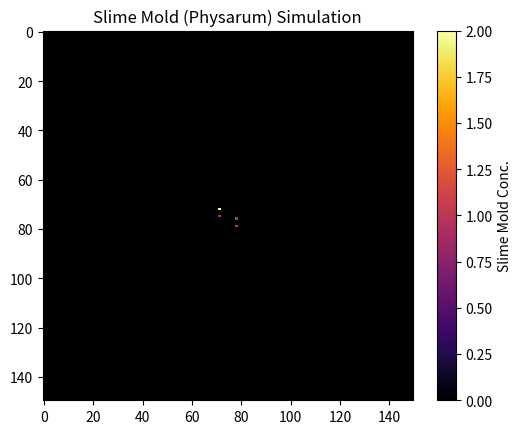

This figure's Python source:
import numpy as np
import matplotlib.pyplot as plt
from matplotlib.animation import FuncAnimation
from time import time

class PhysarumSim:
    def __init__(self, gridSize=100, numIterations=1000, batch_size=10, decay_rate=0.95, food_attraction_radius=10, food_lifetime=1.0):
        self.grid_size = gridSize
        self.num_iterations = numIterations
        self.batch_size = batch_size
        self.decay_rate = decay_rate
        self.food_attraction_radius = food_attraction_radius
        self.food_lifetime = food_lifetime  # Lifetime of food particle in seconds (allows the particle to disappear on time rather than before the animation reaches)
        self.grid = np.zeros((gridSize, gridSize))
        self.particles = np.zeros((gridSize, gridSize))
        self.foodParticles = []  # Store positions of food particles and their consumption times
        self.positions = []
        self.food_consumed_times = {}  # Dictionary to store consumption times of food particles
        self.food_to_remove = []  # List to store food particles to be removed
        self.fig, self.ax = plt.subplots()
        self.im = None  # To store the image plot for updating
        self.food_dots = None  # To store the plot of food particles

        # Connect mouse click to matplotlib for the mouse clicking to enable functions
        self.fig.canvas.mpl_connect('button_press_event', self.onclick)

### Section that entails the actual visual graph that will be generated by matplot
    def graphVisual(self):
        self.im = self.ax.imshow(self.grid, cmap='inferno', interpolation='nearest')
        self.food_dots, = self.ax.plot([], [], 'yo', markersize=10)  # Initialize food particles plot

        self.ax.set_title('Slime Mold (Physarum) Simulation')
        self.fig.colorbar(self.im, ax=self.ax, label='Slime Mold Conc.')

        ani = FuncAnimation(self.fig, self.update_visualization, interval=100, repeat=True)

        plt.show()

### function that allows the visual frames of the graph to update along the selected iterations
    def update_visualization(self, frame):
        for _ in range(self.batch_size):
            self.updateParticles()
            self.decayParticles()
            self.checkFoodDecay()

        # Update food particles plot
        fx = [p[1] for p in self.foodParticles]
        fy = [p[0] for p in self.foodParticles]
        self.food_dots.set_data(fx, fy)

        # Update the grid and particles
        self.im.set_data(self.grid)  # Update the data for the image plot

        return self.im, self.food_dots

### Creates particles on the grid, a spread radius is implemented to slightly space them
### Spread avoids a weird glitch where they seem to freeze randomly if spawned directly centered
    def initParticles(self, num_particles=5, spread_radius=5, center=None):
        if center is None:
            center_x = self.grid_size // 2
            center_y = self.grid_size // 2
        else:
            center_x, center_y = center

        for _ in range(num_particles):
            # Introduce slight random spread around the center
            spread_x = np.random.randint(-spread_radius, spread_radius + 1)
            spread_y = np.random.randint(-spread_radius, spread_radius + 1)

            x = center_x + spread_x
            y = center_y + spread_y

            # Ensure positions are within grid bounds
            x = np.clip(x, 0, self.grid_size - 1)
            y = np.clip(y, 0, self.grid_size - 1)

            self.particles[x, y] = 1
            self.positions.append((x, y))
            self.grid[x, y] += 1  # Increment grid value for gradient effect

### Creates food particles randomly to start things off
### Food particles are on a different layer technically from the grid in order to assign diff colors
    def initFoodParticles(self, num_foodParticles=8):
        for _ in range(num_foodParticles):
            x, y = np.random.randint(self.grid_size), np.random.randint(self.grid_size)
            self.foodParticles.append((x, y))
            self.food_consumed_times[(x, y)] = None  # Initialize consumed time as None

### Section outlines the major movement patterns of the particles along the grid
    def movementPattern(self, x, y):
    # Check nearby food particles within the attraction radius
        min_dist = float('inf')
        best_dx, best_dy = 0, 0
     ### Formula to determine the best travel route to a particle 
    # loops through the food particles on the grid to determine the traveling options
        for fx, fy in self.foodParticles:
        #### Particular Important Formula detects the "Minimal Euclidean Distance"
            dist = np.sqrt((fx - x) ** 2 + (fy - y) ** 2)
            if dist < min_dist:
                min_dist = dist
                best_dx = fx - x
                best_dy = fy - y

        # If a food particle is within the attraction radius, move towards it
        if min_dist <= self.food_attraction_radius:
            return np.sign(best_dx), np.sign(best_dy)
        else:
            # Otherwise, move randomly
            ### POSSIBLY ADD RANDOM FUNCTION THAT ALSO MULTIPLIES MOVEMENT AT RANDOM POINTS TO ENCOURAGE DIVERSE RANDOM MOVEMENT
            return np.random.choice([-1, 0, 1]), np.random.choice([-1, 0, 1])

### Section allows for a movement towards nearby particles allowing clustering
    def moveCloserToOthers(self, x, y):
        # Find the closest particle and move towards it if too far away
        min_dist = float('inf')
        best_dx, best_dy = 0, 0
        for px, py in self.positions:
            if (px, py) != (x, y):
                dist = np.sqrt((px - x) ** 2 + (py - y) ** 2)
                if dist < min_dist:
                    min_dist = dist
                    best_dx = px - x
                    best_dy = py - y

        # If the closest particle is ___ or more units away, move towards it
        ##### USE THIS TO EDIT CLUSTERING
        if min_dist >= 10:
            return np.sign(best_dx), np.sign(best_dy)
        else:
            return 0, 0  # No movement needed

### Rules that allow the particle to change its states as different scenarios occur
### tracks position, food, and animation time
    def updateParticles(self):
        new_positions = []
        consumed_food = []  # Track consumed food particles
        current_time = time()

        for pos in self.positions:
            x, y = pos
            # Determine movement direction based on food attraction and distance to other particles
            food_dx, food_dy = self.movementPattern(x, y)
            close_dx, close_dy = self.moveCloserToOthers(x, y)

            dx = food_dx + close_dx
            dy = food_dy + close_dy
         ### avoids a default of matplot that allows particles to travel outside of grid   
            new_x = np.clip(x + dx, 0, self.grid_size - 1)  # Clamp x to grid boundaries
            new_y = np.clip(y + dy, 0, self.grid_size - 1)  # Clamp y to grid boundaries

            # Check if particle reaches a food particle
            if (new_x, new_y) in self.foodParticles:
                self.consumeFood(new_x, new_y, current_time)
                self.grid[new_x, new_y] += 1  # Increment grid at food location
                consumed_food.append((new_x, new_y))
            else:
                self.grid[new_x, new_y] += 1
                self.particles[new_x, new_y] = 1

            new_positions.append((new_x, new_y))

        self.positions = new_positions

        # Remove consumed food particles after updating positions
        for food in consumed_food:
            self.food_to_remove.append(food)

        # Clean up food particles marked for removal
        for food in self.food_to_remove:
            if food in self.foodParticles:
                self.foodParticles.remove(food)
                self.food_consumed_times.pop(food)
                self.grid[food[0], food[1]] = 0
            # Summon new particles around the consumed food location
            ### Allows the reproduction of the slime viathese particles which can be configured
                self.initParticles(num_particles=2, spread_radius=3, center=food)
        self.food_to_remove = []

    def consumeFood(self, x, y, current_time):
        # Record the consumption time of the food particle
        self.food_consumed_times[(x, y)] = current_time

    def decayParticles(self):
        self.particles *= self.decay_rate
        self.grid *= self.decay_rate

    def checkFoodDecay(self):
        current_time = time()
        for (fx, fy), consumed_time in list(self.food_consumed_times.items()):  # Use list() to avoid modifying while iterating
            if consumed_time is not None and current_time - consumed_time >= self.food_lifetime:
                self.food_to_remove.append((fx, fy))

        # Clean up food particles marked for removal
        for food in self.food_to_remove:
            if food in self.foodParticles:
                self.foodParticles.remove(food)
                self.food_consumed_times.pop(food)
                self.grid[food[0], food[1]] = 0
        self.food_to_remove = []

    def runSimulation(self):
        self.initParticles()
        self.initFoodParticles()

### Click rule that allows the intro of new food particles via left-click
### Portion of the functions that allows you to feed the mold
    def onclick(self, event):
        # Check if click happened within the plot area
        if event.xdata is not None and event.ydata is not None:
            # Convert clicked coordinates to grid indices
            x = int(event.xdata + 0.5)
            y = int(event.ydata + 0.5)

            # Ensure coordinates are within grid bounds
            if 0 <= x < self.grid_size and 0 <= y < self.grid_size:
                # Add food particle to the clicked location
                self.foodParticles.append((y, x))  # Note: Reversed due to imshow() displaying matrix transpose
                self.food_consumed_times[(y, x)] = None  # Initialize consumption time as None
                self.grid[y, x] += 1  # Increment grid at food location

                # Update the plot with the new food particle
                self.food_dots.set_data([p[1] for p in self.foodParticles], [p[0] for p in self.foodParticles])
                self.im.set_data(self.grid)
                self.fig.canvas.draw()

### configurable parameters to allow a new simulation each time the code is run
sim = PhysarumSim(gridSize=150, numIterations=10000, batch_size=50, decay_rate=0.99, food_attraction_radius=15, food_lifetime=1.0)

### initiates the actual particles upon receiving the parameters above
sim.runSimulation()

### Initiates the actual animation upon having the initializations before
sim.graphVisual()
